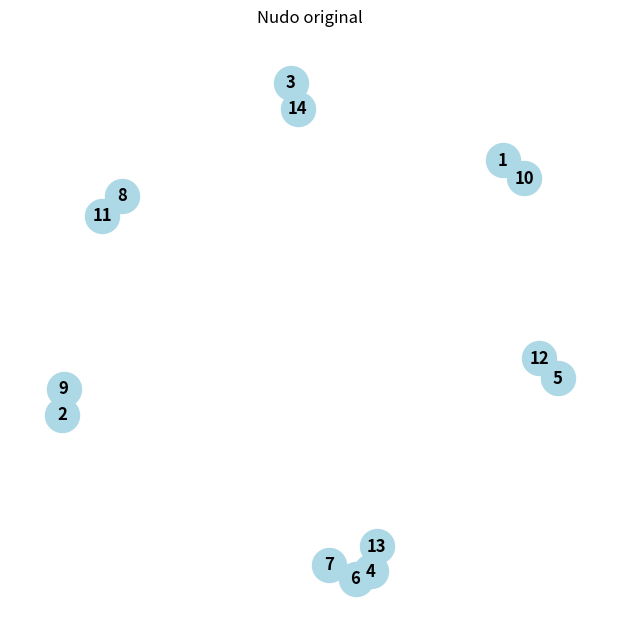
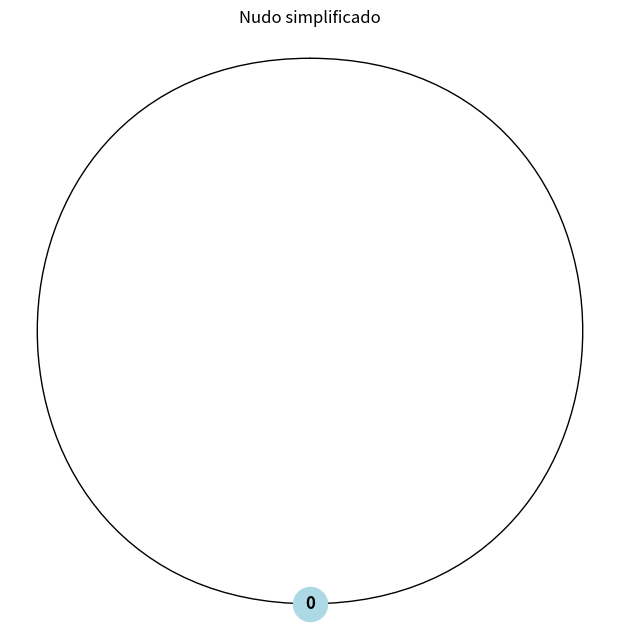

Write the Python code that produced these figures, in order.
# -*- coding: utf-8 -*-
"""Programacion de nudos en python.ipynb

Automatically generated by Colab.

Original file is located at
    https://colab.research.google.com/drive/1_M93DoAgTzch0OjzkKRMhCEN2Oy3mX7L
"""

import numpy as np
import matplotlib.pyplot as plt
import networkx as nx

def modular_difference(a, b, modulo):
    return (b - a) % modulo

def remove_consecutive_pairs(N, modulo):
    to_remove = []
    for i in range(N.shape[1]):
        if modular_difference(N[0][i], N[1][i], modulo) == 1 or modular_difference(N[1][i], N[0][i], modulo) == 1:
            to_remove.append(i)
    if to_remove:
        N = np.delete(N, to_remove, axis=1)
    return N

def reidemeister_type3(N):
    """
    Detección y eliminación simplificada del Movimiento 3 de Reidemeister.
    Requiere encontrar tripletas con relaciones cruzadas.
    """
    to_remove = []
    for i in range(N.shape[1] - 2):
        a, b, c = N[:, i], N[:, i+1], N[:, i+2]
        # Condición de cruce triple básico
        if len(set(a.tolist() + b.tolist() + c.tolist())) == 6:
            to_remove.extend([i, i+1, i+2])
            break
    if to_remove:
        N = np.delete(N, to_remove, axis=1)
    return N

def renombrar_matriz(N):
    if N.size == 0:
        return np.array([[0], [0]])
    unique_numbers = sorted(np.unique(N))
    mapping = {num: i + 1 for i, num in enumerate(unique_numbers)}
    return np.vectorize(mapping.get)(N)

def dibujar_nudo(N, titulo='Nudo'):
    """
    Visualiza el nudo como grafo entre pares ordenados.
    """
    G = nx.Graph()
    for i in range(N.shape[1]):
        a, b = N[0, i], N[1, i]
        G.add_edge(a, b)

    pos = nx.spring_layout(G, seed=42)
    plt.figure(figsize=(6, 6))
    nx.draw(G, pos, with_labels=True, node_color='lightblue', node_size=600, font_weight='bold')
    plt.title(titulo)
    plt.axis('off')
    plt.show()

def reidemeister_modular_simplificado(N):
    N = np.array(N)
    modulo = max(N.flatten())
    changes = True

    dibujar_nudo(N, 'Nudo original')

    while changes:
        changes = False
        for i in range(len(N[0])):
            if modular_difference(N[0][i], N[0][(i + 1) % len(N[0])], modulo) == 1:
                left = (i - 1) % len(N[0])
                right = (i + 2) % len(N[0])
                indices_to_remove = sorted({i, (i + 1) % len(N[0]), left, right})
                N = np.delete(N, indices_to_remove, axis=1)
                changes = True
                break

        N = remove_consecutive_pairs(N, modulo)
        N = reidemeister_type3(N)

    N = renombrar_matriz(N)
    dibujar_nudo(N, 'Nudo simplificado')
    return N

# Ejemplo: nudo 7 pares (puedes aumentar la cantidad)
N = [
    [1, 2, 14, 4, 12, 6, 8],
    [10, 9, 3, 7, 5, 13, 11]
]

N_simplificado = reidemeister_modular_simplificado(N)
print("Matriz simplificada:")
print(N_simplificado)

# Versión sin gráficos, con pasos explicados
import numpy as np

def modular_difference(a, b, modulo):
    return (b - a) % modulo

def remove_consecutive_pairs(N, modulo):
    to_remove = []
    for i in range(N.shape[1]):
        if modular_difference(N[0][i], N[1][i], modulo) == 1 or modular_difference(N[1][i], N[0][i], modulo) == 1:
            to_remove.append(i)
    if to_remove:
        print(f"Aplicando Movimiento 2 (pares con diferencia 1 entre niveles): eliminando columnas {to_remove}")
        N = np.delete(N, to_remove, axis=1)
        print("Matriz tras Movimiento 2:")
        print(N)
    return N

def reidemeister_type3(N):
    to_remove = []
    for i in range(N.shape[1] - 2):
        a, b, c = N[:, i], N[:, i+1], N[:, i+2]
        if len(set(a.tolist() + b.tolist() + c.tolist())) == 6:
            to_remove.extend([i, i+1, i+2])
            break
    if to_remove:
        print(f"Aplicando Movimiento 3 (tripleta sin cruce común): eliminando columnas {to_remove}")
        N = np.delete(N, to_remove, axis=1)
        print("Matriz tras Movimiento 3:")
        print(N)
    return N

def renombrar_matriz(N):
    if N.size == 0 or N.shape[1] == 0:
        return np.array([[0], [0]])
    unique_numbers = sorted(np.unique(N))
    mapping = {num: i + 1 for i, num in enumerate(unique_numbers)}
    return np.vectorize(mapping.get)(N)

def reidemeister_modular_simplificado(N):
    N = np.array(N)
    modulo = max(N.flatten())
    print("Matriz original:")
    print(N)

    changes = True
    step = 1

    while changes:
        changes = False
        for i in range(len(N[0])):
            if modular_difference(N[0][i], N[0][(i + 1) % len(N[0])], modulo) == 1:
                left = (i - 1) % len(N[0])
                right = (i + 2) % len(N[0])
                indices_to_remove = sorted({i, (i + 1) % len(N[0]), left, right})
                print(f"\nPaso {step}: Aplicando Movimiento 1 (lazada) - eliminando columnas {indices_to_remove}")
                N = np.delete(N, indices_to_remove, axis=1)
                print("Matriz tras Movimiento 1:")
                print(N)
                changes = True
                step += 1
                break

        before = N.copy()
        N = remove_consecutive_pairs(N, modulo)
        if not np.array_equal(N, before):
            changes = True
            step += 1

        before = N.copy()
        N = reidemeister_type3(N)
        if not np.array_equal(N, before):
            changes = True
            step += 1

    N = renombrar_matriz(N)
    print("\nMatriz final simplificada:")
    print(N)
    return N

# Ejemplo de uso
N = [
    [1, 5, 3],
    [4, 2, 6]
]

N_simplificado = reidemeister_modular_simplificado(N)
